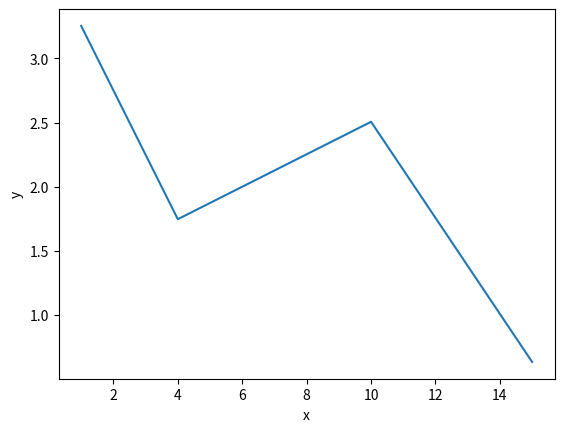

The script that saved this image:
# coding: utf-8
# Python's version: 3.5
# Задача 2: аппроксимация функций


from math import sin, exp
import numpy as np
from scipy.linalg import solve
from matplotlib import pyplot as plt


def f(x):
    return sin(x / 5) * exp(x / 10) + 5 * exp(-x / 2)


def plot(x, y, x_name, y_name):
    """
    Метод строит график данных y=f(x).
    :param x: list, ndarray или другой подобный тип
    :param y: list, ndarray
    :param x_name: string
    :param y_name: string
    :return: None
    """
    plt.plot(x, y)
    plt.xlabel(x_name)
    plt.ylabel(y_name)
    plt.show()
    return


def start_linear_approximation(show_plot=False):
    x_array = [1, 15]
    A = [[1, x_array[0]],
         [1, x_array[1]]]
    b = [f(x) for x in x_array]
    b = np.array(b)
    A = np.array(A)
    coefs = solve(A, b)
    if show_plot:
        plot(x_array, [coefs[0] + coefs[1] * x for x in x_array], "x", "y")
    return


def start_quadratic_approximation(show_plot=False):
    x_array = [1, 8, 15]
    A = [[1, x_array[0], x_array[0] * x_array[0]],
         [1, x_array[1], x_array[1] * x_array[1]],
         [1, x_array[2], x_array[2] * x_array[2]]]
    b = [f(x) for x in x_array]
    b = np.array(b)
    A = np.array(A)
    coefs = solve(A, b)
    if show_plot:
        plot(x_array, [coefs[0] + coefs[1] * x + coefs[2] * (x ** 2) for x in x_array], "x", "y")
    return


def start_third_deg_approximation(show_plot=False):
    x_array = [1, 4, 10, 15]
    A = [[1, x_array[0], x_array[0] * x_array[0], x_array[0] * x_array[0] * x_array[0]],
         [1, x_array[1], x_array[1] * x_array[1], x_array[1] * x_array[1] * x_array[1]],
         [1, x_array[2], x_array[2] * x_array[2], x_array[2] * x_array[2] * x_array[2]],
         [1, x_array[3], x_array[3] * x_array[3], x_array[3] * x_array[3] * x_array[3]]]
    b = [f(x) for x in x_array]
    b = np.array(b)
    A = np.array(A)
    coefs = solve(A, b)
    if show_plot:
        plot(x_array, [coefs[0] + coefs[1] * x + coefs[2] * (x ** 2) + coefs[3] * (x ** 3) for x in x_array], "x", "y")
    return coefs


if __name__ == "__main__":
    # start_linear_approximation(True)
    # start_quadratic_approximation(True)
    coefs = start_third_deg_approximation(True)
    print(list(map(lambda x: x.round(2), coefs)))